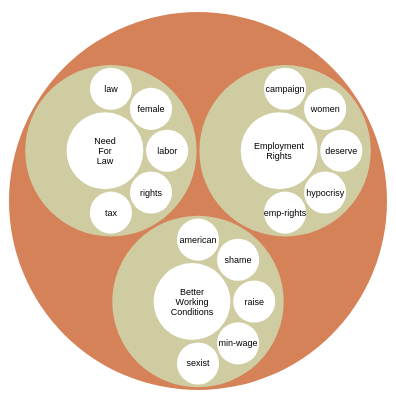
D3 v4 page, settled after 360 driven frames (6 s of simulated time); the page loaded 1 data file(s).



var svg = d3.select("svg"),
    width = +svg.attr("width"),
    height = +svg.attr("height");

var format = d3.format(",d");

var color = d3.scaleLinear()
    .domain([-1, 2])
    .range(["hsl(330,80%,43%)", "hsl(0,100%,100%)",])
    .interpolate(d3.interpolateHcl);

var stratify = d3.stratify()
    .parentId(function(d) { return d.id.substring(0, d.id.lastIndexOf(".")); });

var pack = d3.pack()
    .size([width - 2, height - 2])
    .padding(3);

d3.csv("politicians.csv", function(error, data) {
  if (error) throw error;

  var root = stratify(data)
      .sum(function(d) { return d.value; })
      .sort(function(a, b) { return b.value - a.value; });

  pack(root);

  var node = svg.select("g")
    .selectAll("g")
    .data(root.descendants())
    .enter().append("g")
      .attr("transform", function(d) { return "translate(" + d.x + "," + d.y + ")"; })
      .attr("class", function(d) { return "node" + (!d.children ? " node--leaf" : d.depth ? "" : " node--root"); })
      .each(function(d) { d.node = this; })
      .on("mouseover", hovered(true))
      .on("mouseout", hovered(false));

  node.append("circle")
      .attr("id", function(d) { return "node-" + d.id; })
      .attr("r", function(d) { return d.r; })
      .style("fill", function(d) { return color(d.depth); });

  var leaf = node.filter(function(d) { return !d.children; });

  leaf.append("clipPath")
      .attr("id", function(d) { return "clip-" + d.id; })
    .append("use")
      .attr("xlink:href", function(d) { return "#node-" + d.id + ""; });

  leaf.append("text")
      .attr("clip-path", function(d) { return "url(#clip-" + d.id + ")"; })
    .selectAll("tspan")
    .data(function(d) { return d.id.substring(d.id.lastIndexOf(".") + 1).split(/(?=[A-Z][^A-Z])/g); })
    .enter().append("tspan")
      .attr("x", 0)
      .attr("y", function(d, i, nodes) { return 13 + (i - nodes.length / 2 - 0.5) * 10; })
      .text(function(d) { return d; });

  node.append("title")
      .text(function(d) { return d.id + "\n" + format(d.value); });
});

function hovered(hover) {
  return function(d) {
    d3.selectAll(d.ancestors().map(function(d) { return d.node; })).classed("node--hover", hover);
  };
}



### data: politicians.csv
id, value
politicians, 
politicians.Health&Safety, 
politicians.Health&Safety.NeedForLaw, 3000
politicians.Health&Safety.labor, 900
politicians.Health&Safety.rights, 900
politicians.Health&Safety.female, 900
politicians.Health&Safety.law, 900
politicians.Health&Safety.tax, 900
politicians.EmploymentRights, 
politicians.EmploymentRights.EmploymentR…, 3000
politicians.EmploymentRights.deserve, 900
politicians.EmploymentRights.hypocrisy, 900
politicians.EmploymentRights.women, 900
politicians.EmploymentRights.campaign, 900
politicians.EmploymentRights.emp-rights, 900
politicians.BetterWorkingConditions, 
politicians.BetterWorkingConditions.Bett…, 3000
politicians.BetterWorkingConditions.rais…, 900
politicians.BetterWorkingConditions.min-…, 900
politicians.BetterWorkingConditions.sham…, 900
politicians.BetterWorkingConditions.amer…, 900
politicians.BetterWorkingConditions.sexi…, 900